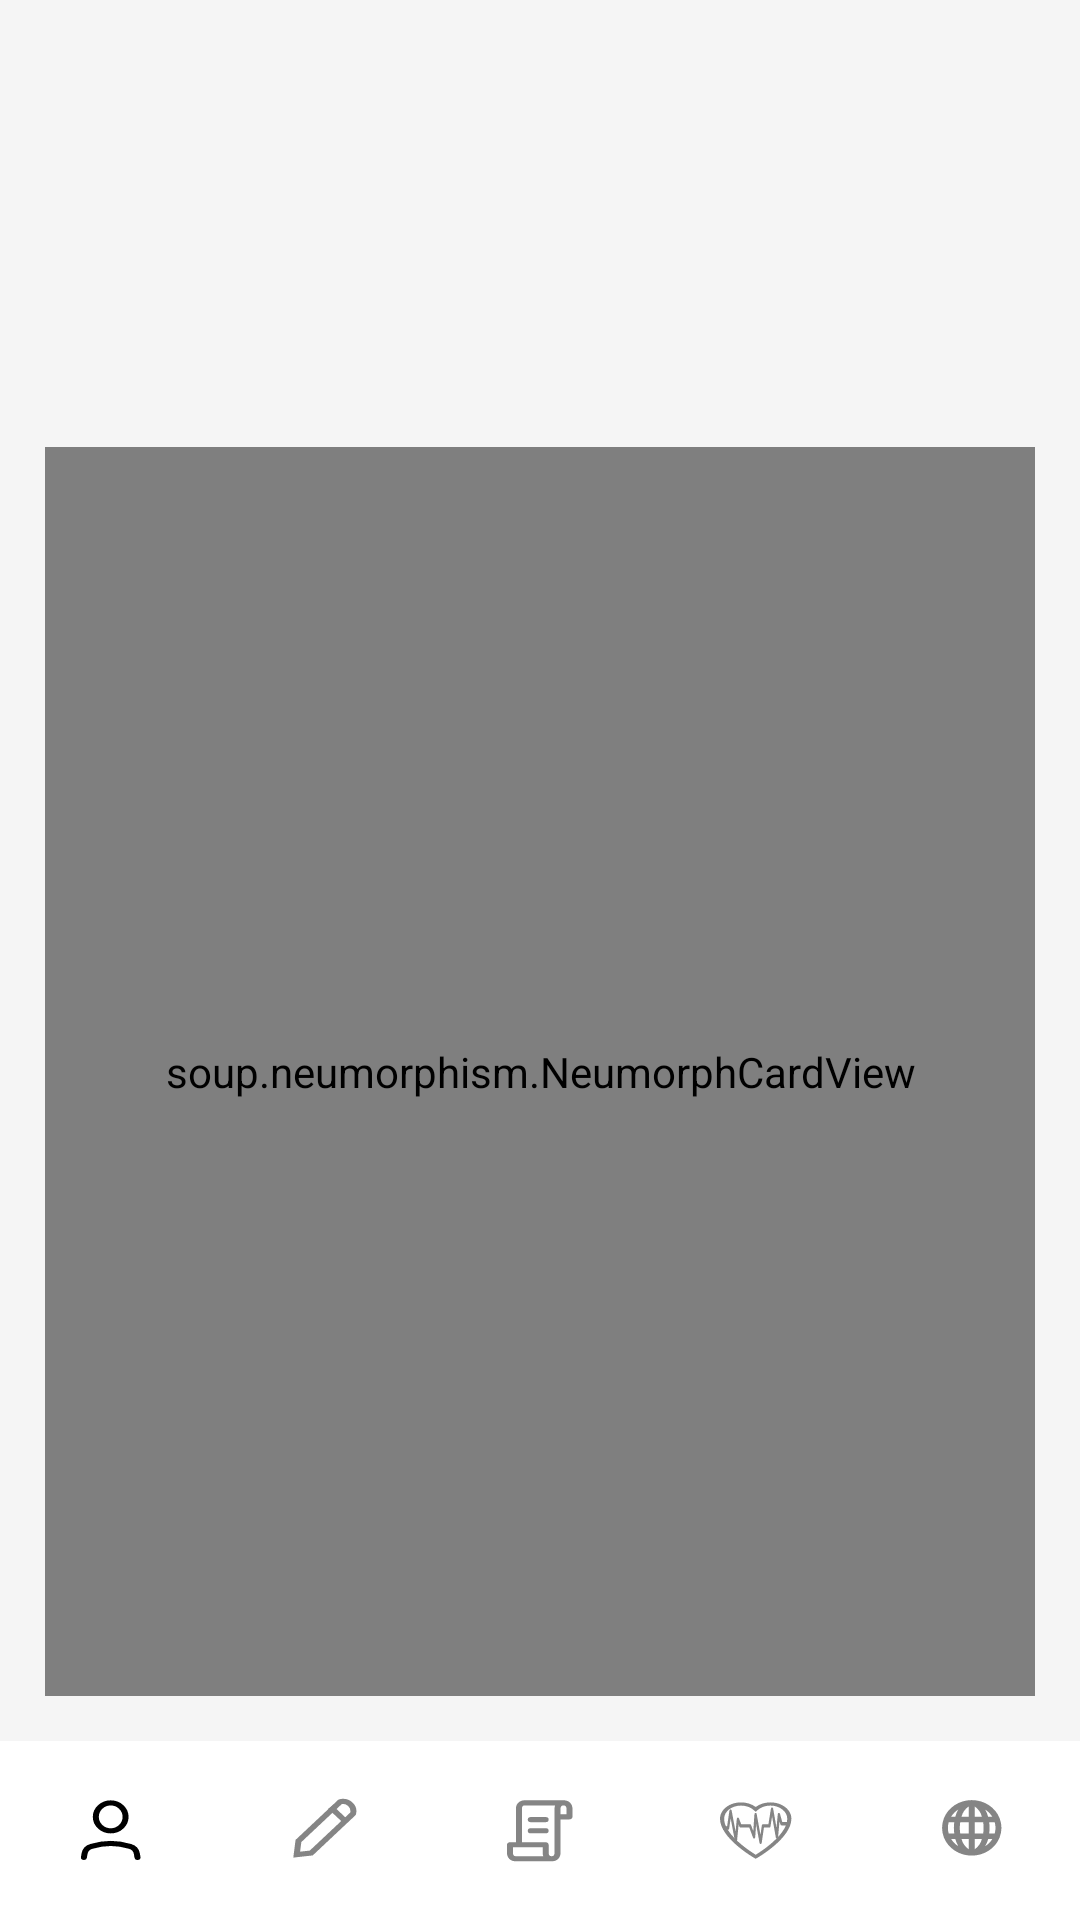

Reconstruct the res/layout file that produces this screen, plus the resources it refers to.
<!-- AndroidManifest.xml: application theme Theme.MedicalAssistant -->
<!-- res/layout/activity_new.xml -->
<?xml version="1.0" encoding="utf-8"?>
<LinearLayout xmlns:android="http://schemas.android.com/apk/res/android"
    xmlns:app="http://schemas.android.com/apk/res-auto"
    xmlns:tools="http://schemas.android.com/tools"
    android:layout_width="match_parent"
    android:layout_height="match_parent"
    tools:context=".activities.AccountActivity"
    android:background="@color/smoky_white"
    android:orientation="vertical">

    <TextView
        android:id="@+id/tv_name_news"
        android:layout_width="match_parent"
        android:layout_height="0dp"
        android:layout_weight="2"
        android:textStyle="bold"
        android:textColor="@color/dark_gray"
        android:layout_marginHorizontal="15dp"
        android:layout_marginTop="15dp"/>

    <FrameLayout
        android:layout_width="match_parent"
        android:layout_height="0dp"
        android:layout_weight="7"
        android:layout_margin="15dp">

        <soup.neumorphism.NeumorphCardView
            android:layout_width="match_parent"
            android:layout_height="match_parent"
            android:background="@drawable/ic_rect_text"
            app:neumorph_shapeType="flat"/>

        <TextView
            android:id="@+id/tv_info_news"
            android:layout_width="match_parent"
            android:layout_height="match_parent"
            android:textSize="15sp"
            android:textColor="@color/dark_gray"
            android:padding="25dp"/>

    </FrameLayout>

    <LinearLayout
        android:layout_width="match_parent"
        android:layout_height="0dp"
        android:layout_weight="1"
        android:background="@color/white"
        android:orientation="horizontal">

        <Button
            android:id="@+id/btn_profile"
            android:layout_width="0dp"
            android:layout_height="match_parent"
            android:layout_weight="1"
            android:background="@drawable/ic_profile_active"
            android:clickable="false"/>

        <Button
            android:id="@+id/btn_edit"
            android:layout_width="0dp"
            android:layout_height="match_parent"
            android:layout_weight="1"
            android:background="@drawable/ic_edit"/>

        <Button
            android:id="@+id/btn_scroll"
            android:layout_width="0dp"
            android:layout_height="match_parent"
            android:layout_weight="1"
            android:background="@drawable/ic_scroll"/>

        <Button
            android:id="@+id/btn_diagnosis"
            android:layout_width="0dp"
            android:layout_height="match_parent"
            android:layout_weight="1"
            android:background="@drawable/ic_heart"/>

        <Button
            android:id="@+id/btn_news"
            android:layout_width="0dp"
            android:layout_height="match_parent"
            android:layout_weight="1"
            android:background="@drawable/ic_news"/>

    </LinearLayout>


</LinearLayout>
<!-- resources referenced by this layout -->
<resources>
  <color name="dark_gray">#FF858585</color>
  <color name="smoky_white">#FFF5F5F5</color>
  <color name="white">#FFFFFFFF</color>
  <!-- drawable ic_edit (drawable) -->
  <vector xmlns:android="http://schemas.android.com/apk/res/android"
      android:width="72dp"
      android:height="70dp"
      android:viewportWidth="72"
      android:viewportHeight="70">
    <path
        android:pathData="M0,0h71.405v69.9614h-71.405z"
        android:fillColor="@color/white"/>
    <path
        android:pathData="M45.6515,28.4776L31.7488,43.8019L26.9007,44.4432L27.4825,39.0994L41.3852,23.7751C41.4242,23.7611 41.4705,23.7456 41.5236,23.7298C41.7277,23.6688 42.0208,23.6057 42.3652,23.6005C43.035,23.5903 43.9196,23.7947 44.7766,24.7394C45.6337,25.6841 45.8191,26.6591 45.8099,27.3974C45.8051,27.777 45.7478,28.1001 45.6925,28.3251C45.6782,28.3835 45.6641,28.4347 45.6515,28.4776Z"
        android:strokeWidth="2"
        android:fillColor="@color/clear_black"
        android:strokeColor="@color/dark_gray"
        android:strokeLineCap="round"/>
    <path
        android:pathData="M38.1492,25.8606L43.4921,31.7499"
        android:strokeWidth="2"
        android:fillColor="@color/clear_black"
        android:strokeColor="@color/dark_gray"/>
  </vector>
  <!-- drawable ic_heart: vector/xml drawable (drawable, 3452 chars, omitted) -->
  <!-- drawable ic_news: vector/xml drawable (drawable, 2331 chars, omitted) -->
  <!-- drawable ic_profile_active (drawable) -->
  <vector xmlns:android="http://schemas.android.com/apk/res/android"
      android:width="72dp"
      android:height="70dp"
      android:viewportWidth="72"
      android:viewportHeight="70">
    <path
        android:pathData="M0,0h74v70.2485h-74z"
        android:fillColor="@color/white"/>
    <path
        android:pathData="M27.9752,45.5208L28.1753,44.1028C28.3604,42.7918 29.1823,41.6515 30.4344,41.2214C32.0133,40.679 34.3778,40.0551 36.9008,40.0551C39.4239,40.0551 41.7884,40.679 43.3673,41.2214C44.6194,41.6515 45.4413,42.7918 45.6263,44.1028L45.8265,45.5208"
        android:strokeLineJoin="round"
        android:strokeWidth="2"
        android:fillColor="@color/clear_black"
        android:strokeColor="@color/black"
        android:strokeLineCap="round"/>
    <path
        android:pathData="M36.9008,35.1359C39.6394,35.1359 41.8595,32.6888 41.8595,29.6702C41.8595,26.6516 39.6394,24.2045 36.9008,24.2045C34.1622,24.2045 31.9421,26.6516 31.9421,29.6702C31.9421,32.6888 34.1622,35.1359 36.9008,35.1359Z"
        android:strokeLineJoin="round"
        android:strokeWidth="2"
        android:fillColor="@color/clear_black"
        android:strokeColor="@color/black"
        android:strokeLineCap="round"/>
  </vector>
  <!-- drawable ic_rect_text (drawable) -->
  <vector xmlns:android="http://schemas.android.com/apk/res/android"
      android:width="332dp"
      android:height="427dp"
      android:viewportWidth="332"
      android:viewportHeight="427">
    <path
        android:pathData="M35,10L297,10A25,25 0,0 1,322 35L322,392A25,25 0,0 1,297 417L35,417A25,25 0,0 1,10 392L10,35A25,25 0,0 1,35 10z"
        android:fillColor="@color/smoky_white"/>
  </vector>
  <!-- drawable ic_scroll: vector/xml drawable (drawable, 18539 chars, omitted) -->
  <style name="Theme.MedicalAssistant" parent="Theme.AppCompat.DayNight.NoActionBar" />
  <color name="clear_black">#00000000</color>
  <color name="black">#FF000000</color>
</resources>
